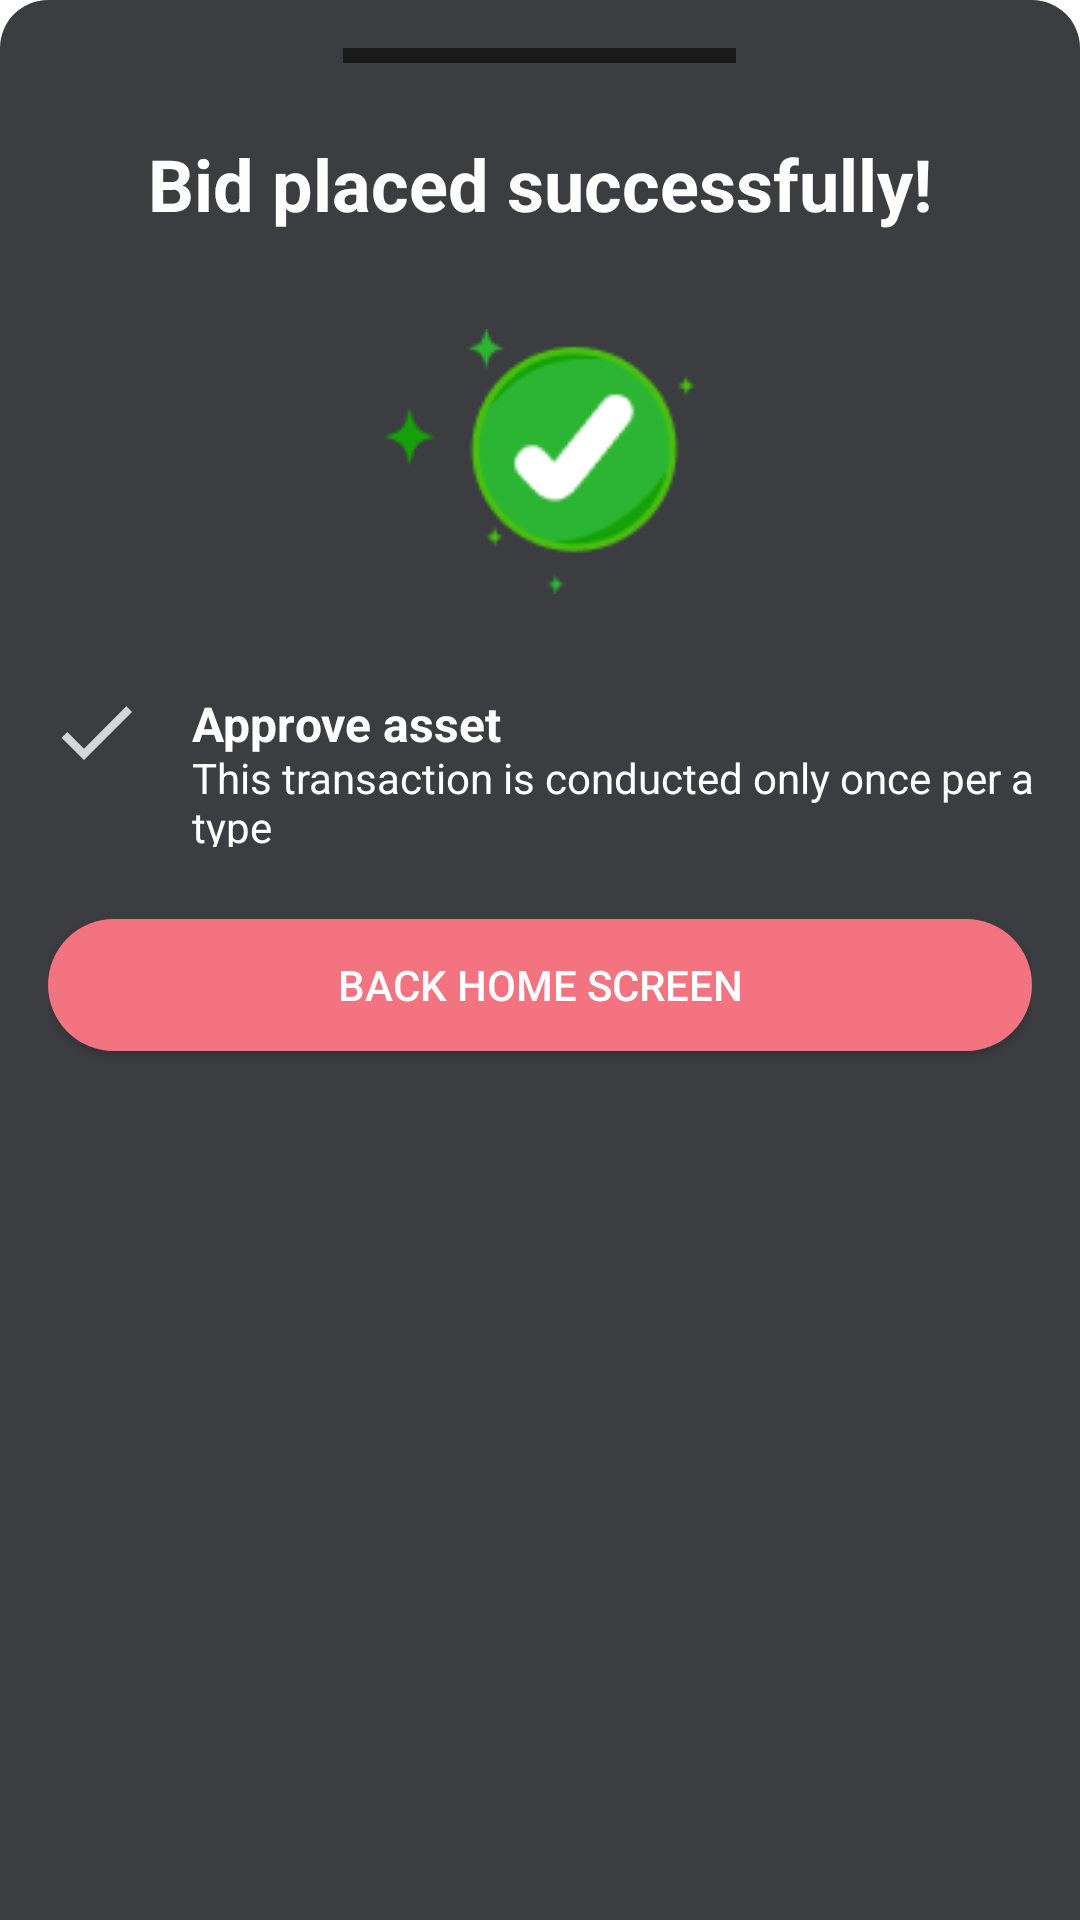

Write the Android layout XML for this screen, with the resource values it uses.
<!-- AndroidManifest.xml: application theme Theme.Neolinestudio -->
<!-- res/layout/success_bottom_sheet_layout.xml -->
<?xml version="1.0" encoding="utf-8"?>
<LinearLayout xmlns:android="http://schemas.android.com/apk/res/android"
    xmlns:app="http://schemas.android.com/apk/res-auto"
    xmlns:tools="http://schemas.android.com/tools"
    android:layout_width="match_parent"
    android:layout_height="wrap_content"
    android:orientation="vertical"
    android:background="@drawable/bottom_sheet_background"
    android:padding="16dp">
    
    <FrameLayout
        android:layout_gravity="center_horizontal"
        android:layout_width="131dp"
        android:layout_height="5dp"
        android:background="#1A1A1A"/>

    <TextView
        android:layout_width="wrap_content"
        android:layout_height="wrap_content"
        android:text="Bid placed successfully!"
        android:layout_gravity="center_horizontal"
        android:textColor="@color/white"
        android:textStyle="bold"
        android:textSize="24sp"
        android:layout_marginTop="24dp"
        android:layout_marginBottom="8dp"/>


    <androidx.appcompat.widget.AppCompatImageView
        android:layout_marginTop="24dp"
        android:layout_gravity="center_horizontal"
        android:layout_width="104dp"
        android:layout_height="89dp"
        android:src="@drawable/ic_check_main"/>

    <androidx.constraintlayout.widget.ConstraintLayout
        android:layout_width="match_parent"
        android:layout_marginTop="24dp"
        android:layout_height="60dp">


        <androidx.appcompat.widget.AppCompatImageView
            android:id="@+id/appCompatImageView"
            android:layout_width="32dp"
            android:layout_height="32dp"
            android:layout_marginTop="16dp"
            app:layout_constraintBottom_toTopOf="@+id/textView2"
            app:layout_constraintStart_toStartOf="parent"
            app:layout_constraintTop_toTopOf="parent"
            app:srcCompat="@drawable/ic_check" />

        <TextView
            android:id="@+id/textView3"
            android:layout_width="wrap_content"
            android:layout_height="wrap_content"
            android:layout_gravity="center_horizontal"
            android:layout_marginStart="16dp"
            android:layout_marginTop="8dp"
            android:text="Approve asset"
            android:textColor="@color/white"
            android:textSize="16sp"
            android:textStyle="bold"
            app:layout_constraintStart_toEndOf="@+id/appCompatImageView"
            app:layout_constraintTop_toTopOf="parent" />

        <TextView
            android:id="@+id/textView2"
            android:layout_width="wrap_content"
            android:layout_height="wrap_content"
            android:layout_gravity="center_horizontal"
            android:layout_marginStart="16dp"
            android:text="This transaction is conducted only once per asset type"
            android:textColor="@color/white"
            android:textSize="14sp"
            app:layout_constraintBottom_toBottomOf="parent"
            app:layout_constraintStart_toEndOf="@+id/appCompatImageView"
            app:layout_constraintTop_toBottomOf="@+id/textView3" />

    </androidx.constraintlayout.widget.ConstraintLayout>



    
    <Button
        android:id="@+id/btnSubmit"
        android:layout_width="match_parent"
        android:layout_height="44dp"
        android:text="Back Home Screen"
        android:background="@drawable/btn_circle_background"
        android:textColor="#FFFFFF"
        android:layout_marginTop="24dp"
        android:layout_marginBottom="8dp"/>



</LinearLayout>
<!-- resources referenced by this layout -->
<resources>
  <color name="white">#FFFFFFFF</color>
  <!-- drawable bottom_sheet_background (drawable) -->
  <?xml version="1.0" encoding="utf-8"?>
  <shape xmlns:android="http://schemas.android.com/apk/res/android">
      <solid android:color="#3C3D41" /> 
      <corners
          android:topLeftRadius="16dp"
          android:topRightRadius="16dp" />
  </shape>
  <!-- drawable btn_circle_background (drawable-v24) -->
  <?xml version="1.0" encoding="utf-8"?>
  <shape xmlns:android="http://schemas.android.com/apk/res/android">
      <solid android:color="#F37381" />
  
      <size
          android:width="70dp"
          android:height="36dp" />
  
      <corners android:radius="24dp" />
  </shape>
  <!-- drawable ic_check (drawable) -->
  <vector android:height="24dp" android:tint="#D6D6D6"
      android:viewportHeight="24" android:viewportWidth="24"
      android:width="24dp" xmlns:android="http://schemas.android.com/apk/res/android">
      <path android:fillColor="@android:color/white" android:pathData="M9,16.17L4.83,12l-1.42,1.41L9,19 21,7l-1.41,-1.41z"/>
  </vector>
  <!-- drawable ic_check_main: png bitmap (drawable, 3787 bytes) -->
  <style name="Theme.Neolinestudio" parent="Theme.MaterialComponents.DayNight.DarkActionBar">
          
          <item name="colorPrimary">@color/purple_500</item>
          <item name="colorPrimaryVariant">@color/purple_700</item>
          <item name="colorOnPrimary">@color/white</item>
          
          <item name="colorSecondary">@color/teal_200</item>
          <item name="colorSecondaryVariant">@color/teal_700</item>
          <item name="colorOnSecondary">@color/black</item>
          
          <item name="android:statusBarColor">?attr/colorPrimaryVariant</item>
          
      </style>
  <color name="purple_500">#FF6200EE</color>
  <color name="purple_700">#FF3700B3</color>
  <color name="teal_200">#FF03DAC5</color>
  <color name="teal_700">#FF018786</color>
  <color name="black">#FF000000</color>
</resources>
